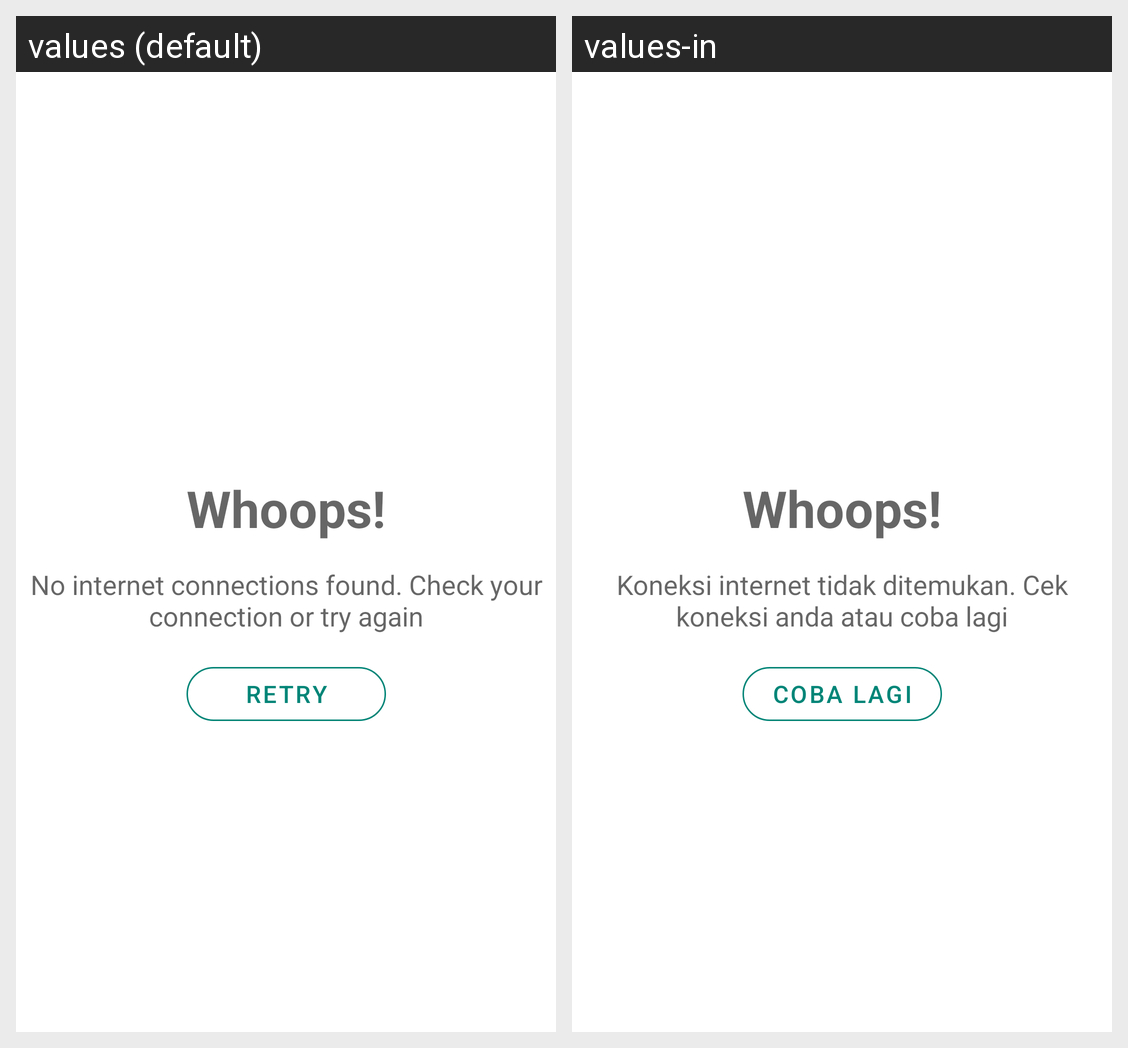

Locale-by-locale string values for the Android screen shown in this grid:
Android screen res/layout/no_connection.xml rendered under 2 locales, left to right: values (default), values-in. Device: Nexus 5 (rendered at 1080×1920; each locale shown at half size, 540×960, under a caption strip naming it); theme AppTheme.
Strings drawn on this screen, with the default value and each locale's value (text and hints the layout hard-codes, and strings that could not be matched under every locale, appear in the picture but are not listed):

title_whoops
  values: Whoops!
  values-in: Whoops!

label_message_no_connection
  values: No internet connections found. Check your connection or try again
  values-in: Koneksi internet tidak ditemukan. Cek koneksi anda atau coba lagi

label_retry
  values: Retry
  values-in: Coba lagi
